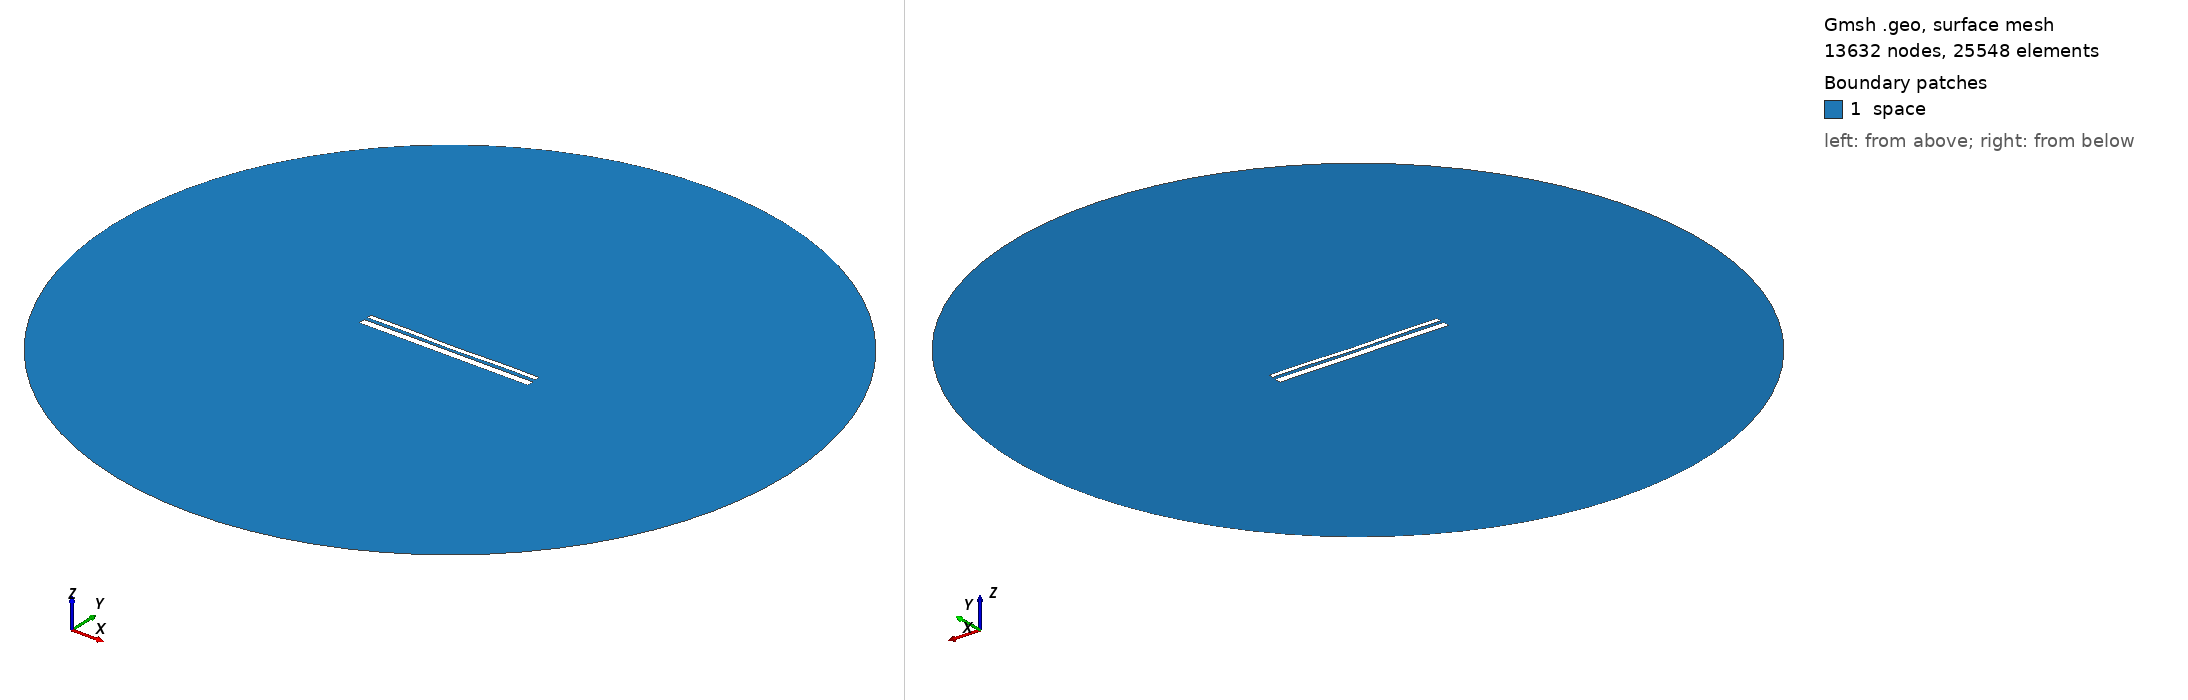

Gmsh geometry script, surface-meshed: 13632 nodes, 25548 surface elements. Boundary patches (legend numbers): 1 space. Left view from above one corner, right view from below the opposite corner. Legend entries are the model's physical surfaces. The drawing asked Gmsh for element sizes between 1% and 20% of the model's largest extent; the script's own settings can give other sizes.

=== 12765.geo (drawn) ===
//---------------------------------------
// Geometry kernel
//---------------------------------------

SetFactory("OpenCASCADE");



//---------------------------------------
// Parameters of the geometry
//---------------------------------------

// Overetch of the upper plate
overetch = 0.5;

// Distance between the plates
distance = 1.5;

// Discretization over the x axis (for the deformation)
nx = 50; 

// Length of the plate
L = 100 - overetch; 

// Number of modes
n = 4; 

// 1st mode coefficient
coeff(1) = 0.0;
beta(1) = 0.596864 * 3.1415926535 / L;

// 2nd mode coefficient
coeff(2) = -0.15;
beta(2) = 1.49418 * 3.1415926535 / L;

// 3rd mode coefficient
coeff(3) = 0.0;
beta(3) = 2.50025 * 3.1415926535 / L;

// 4th mode coefficient
coeff(4) = 0.15;
beta(4) = 3.49999 * 3.1415926535 / L;



//---------------------------------------
// Upper plate (deformed rectangle)
//---------------------------------------

// Coordiantes of the upper plate
xmin = -50;
xmax = 50 - overetch;

// Height of the upper plate
yheight = 4 - 2 * overetch;

// Indexes of the points
UpperID[] = {};
LowerID[] = {};
LeftID[] = {};
RightID[] = {};

// Point index
p = 1;

// Horizontal edges
For i In {1:nx}
    x = xmin + (i-1)*(xmax - xmin)/(nx-1);

    y_bottom = distance / 2 + overetch;
    For j In {1:n}
        C = (Cosh(beta(j)*L) + Cos(beta(j)*L)) / (Sinh(beta(j)*L) + Sin(beta(j)*L));
        y_bottom  = y_bottom + coeff(j) * (Cosh(beta(j)*(x+50)) - Cos(beta(j)*(x+50)) - C * (Sinh(beta(j)*(x+50)) - Sin(beta(j)*(x+50))));
    EndFor

    y_top = y_bottom + yheight;

    Point(p) = {x, y_top, 0, 1.0};
    UpperID[i] = p;
    p = p + 1;

    Point(p) = {x, y_bottom, 0, 1.0};
    LowerID[i] = p;
    p = p + 1;
EndFor

// Create point lists
UpperPts[] = {}; LowerPts[] = {};
For i In {1:nx}
  UpperPts[] += {UpperID[i]};
  LowerPts[] += {LowerID[i]};
EndFor

// Build splines
Spline(1) = {UpperPts[]};
Spline(2) = {LowerPts[]};
Line(3) = {LowerPts[nx-1], UpperPts[nx-1]};
Line(4) = {LowerPts[0], UpperPts[0]};

// Build the plane surface
Curve Loop(1) = {2, 3, -1, -4};
Plane Surface(1) = {1};



//---------------------------------------
// Lower plate (rectangle)
//---------------------------------------

// Vertices
Point(1001) = {-50, -1, 0, 1.0};
Point(1002) = { 50, -1, 0, 1.0};
Point(1003) = { 50,  -5, 0, 1.0};
Point(1004) = {-50,  -5, 0, 1.0};

// Edges
Line(5) = {1001, 1002};
Line(6) = {1002, 1003};
Line(7) = {1003, 1004};
Line(8) = {1004, 1001};

// Plane surface
Line Loop(2) = {5, 6, 7, 8};
Plane Surface(2) = {2}; 



//---------------------------------------
// Outer (fictious) boundary
//---------------------------------------

// Points
Point(1005) = {0, 0, 0};       // Center
Point(1006) = {200, 0, 0};     // Start point
Point(1007) = {0, 200, 0};     // 90 degrees
Point(1008) = {-200, 0, 0};    // 180 degrees
Point(1009) = {0, -200, 0};    // 270 degrees

// Circle arcs (each needs start, center, end)
Circle(9) = {1006, 1005, 1007};
Circle(10) = {1007, 1005, 1008};
Circle(11) = {1008, 1005, 1009};
Circle(12) = {1009, 1005, 1006};

// Plane surface for the entire domain
Curve Loop(3) = {9, 10, 11, 12};
Surface(3) = {3};

// Subtract the plates from the whole domain to obtain the actual domain where we want to solve the equations
BooleanDifference{ Surface{3}; Delete; }{ Surface{1}; Surface{2}; Delete; }




//---------------------------------------
// Transfinite Lines/Curves
//---------------------------------------

// Set the number of points on the boundaries
r = 7;

// Plates
Transfinite Curve {1, 2} = 50*r Using Progression 1;
Transfinite Curve {3, 4} = 2*r Using Progression 1;
Transfinite Line {5, 7} = 50*r Using Progression 1;
Transfinite Line {6, 8} = 2*r Using Progression 1;

// Outer boundary
Transfinite Line {9, 10, 11, 12} = 20 Using Progression 1;



//---------------------------------------
// Physical groups
//---------------------------------------                

// Physical curves (boundaries)
Physical Line("force_segment", 10) = {2};
Physical Line("upper_plate", 11) = {1, 3, 4};
Physical Line("lower_plate", 12) = {5, 6, 7, 8};
Physical Line("boundary", 20) = {9, 10, 11, 12};

// Physical Surfaces
Physical Surface("space", 30) = {3};



//---------------------------------------
// 6. Generate the Mesh
//---------------------------------------

// 2D mesh generation
Mesh 2;
